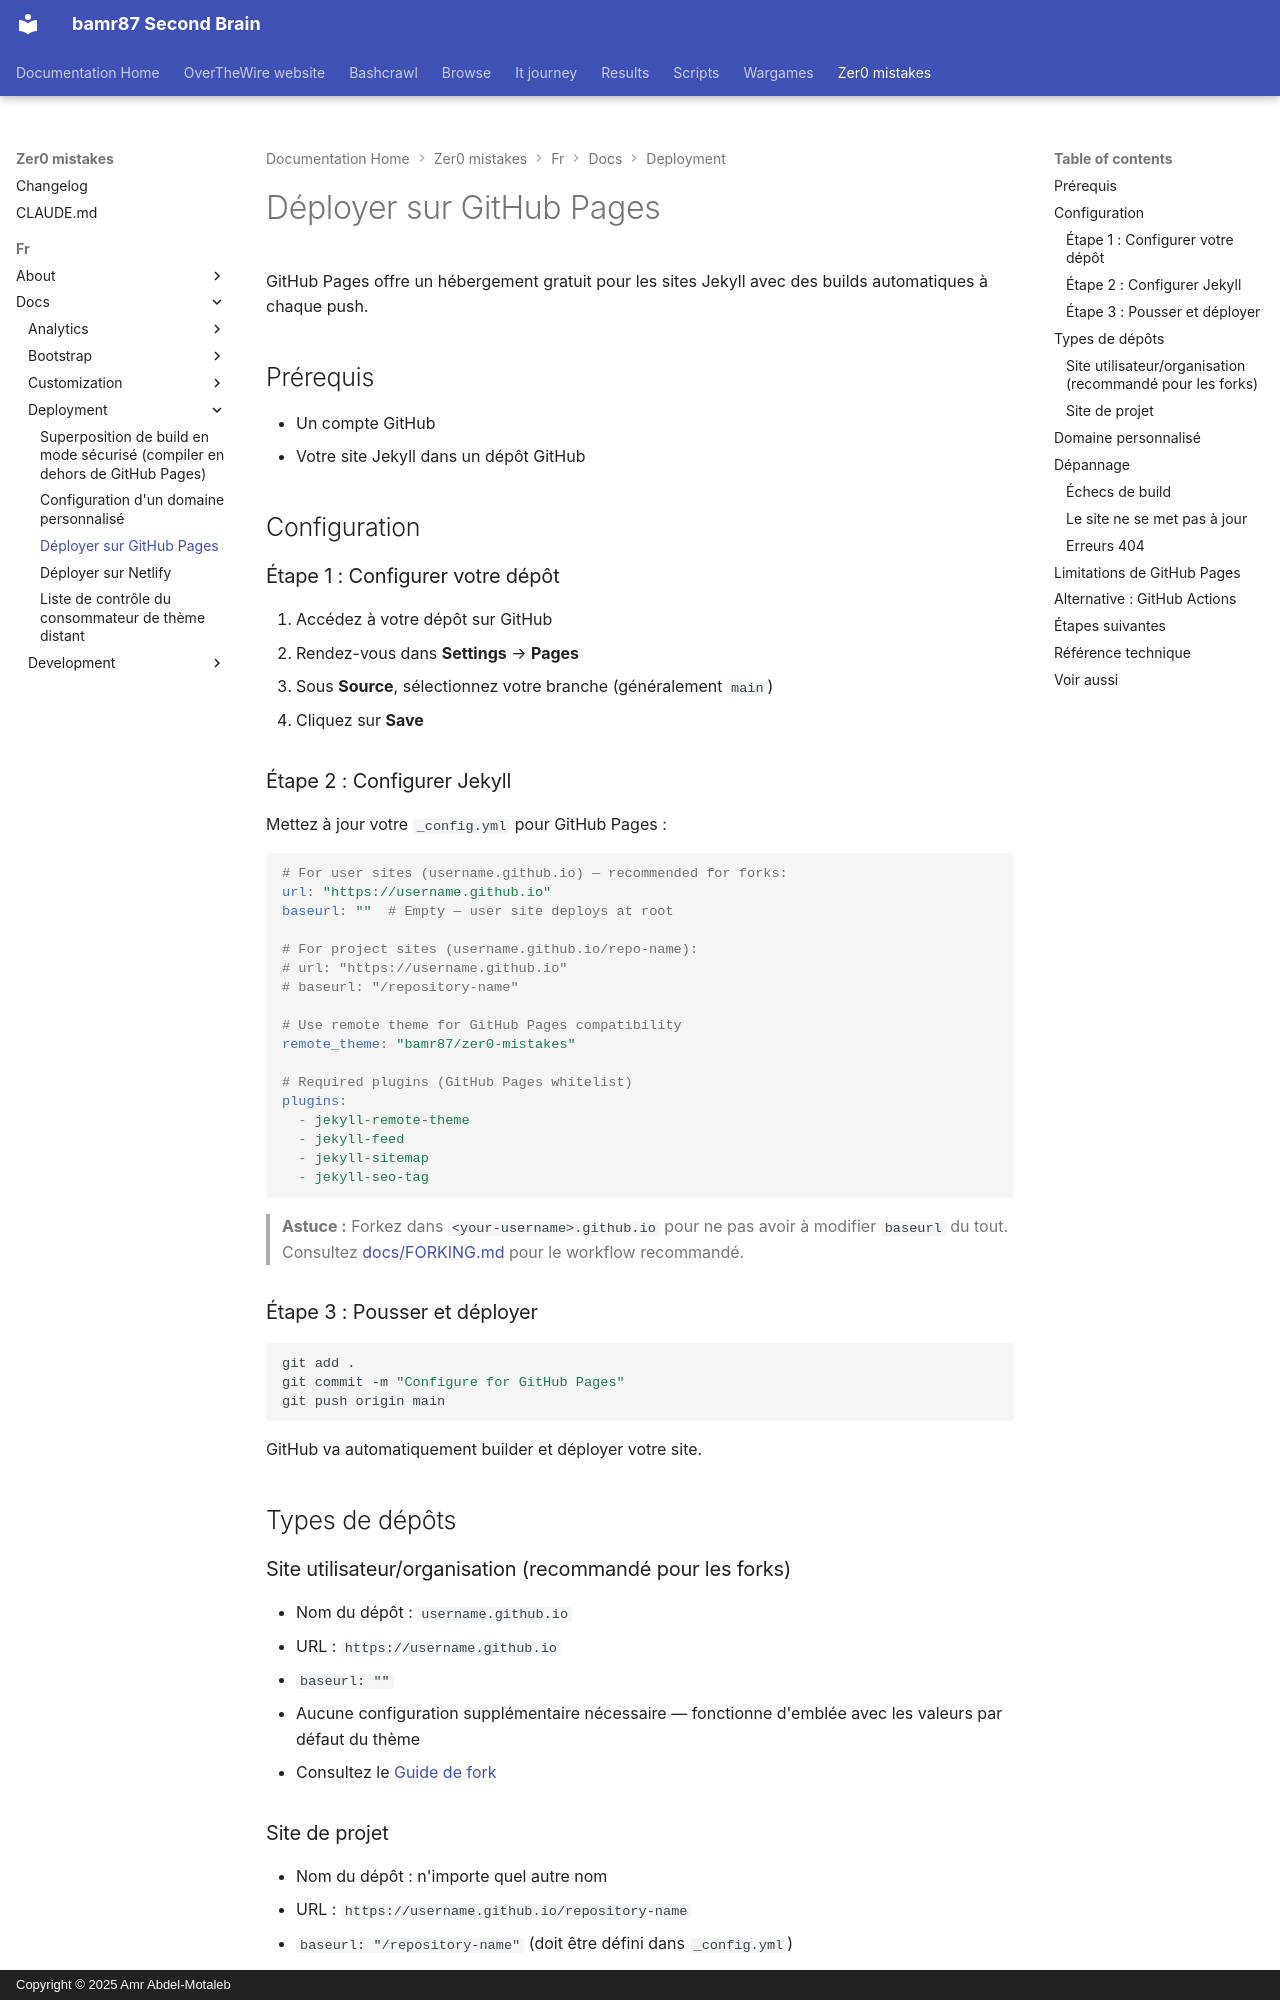

repository: bamr87/README · page: zer0-mistakes/fr/docs/deployment/github-pages/index.html · generator: mkdocs · copyright: Copyright © 2025 Amr Abdel-Motaleb

---
categories:
- docs
- deployment
description: Déployez votre site Jekyll Zer0-Mistakes sur GitHub Pages avec des générations
  automatiques.
difficulty: beginner
estimated_reading_time: 10 minutes
lang: fr
lastmod: 2026-06-16 00:00:00+00:00
layout: default
machine_translated: true
permalink: /fr/docs/deployment/github-pages/
prerequisites:
- GitHub account
- Jekyll site in a GitHub repository
preview: /images/previews/deploy-to-github-pages.png
sidebar:
  nav: docs
source_file: fr/docs/deployment/github-pages.md
source_repo: bamr87/zer0-mistakes
source_url: https://github.com/bamr87/zer0-mistakes/blob/main/fr/docs/deployment/github-pages.md
tags:
- github-pages
- deployment
- hosting
title: Déployer sur GitHub Pages
translated_from_sha: be0523b0bf14
translation_of: pages/_docs/deployment/github-pages.md
translation_source_url: /docs/deployment/github-pages/
---

# Déployer sur GitHub Pages

GitHub Pages offre un hébergement gratuit pour les sites Jekyll avec des builds automatiques à chaque push.

## Prérequis

- Un compte GitHub
- Votre site Jekyll dans un dépôt GitHub

## Configuration

### Étape 1 : Configurer votre dépôt

1. Accédez à votre dépôt sur GitHub
2. Rendez-vous dans **Settings** → **Pages**
3. Sous **Source**, sélectionnez votre branche (généralement `main`)
4. Cliquez sur **Save**

### Étape 2 : Configurer Jekyll

Mettez à jour votre `_config.yml` pour GitHub Pages :

```yaml
# For user sites (username.github.io) — recommended for forks:
url: "https://username.github.io"
baseurl: ""  # Empty — user site deploys at root

# For project sites (username.github.io/repo-name):
# url: "https://username.github.io"
# baseurl: "/repository-name"

# Use remote theme for GitHub Pages compatibility
remote_theme: "bamr87/zer0-mistakes"

# Required plugins (GitHub Pages whitelist)
plugins:
  - jekyll-remote-theme
  - jekyll-feed
  - jekyll-sitemap
  - jekyll-seo-tag
```

> **Astuce :** Forkez dans `<your-username>.github.io` pour ne pas avoir à modifier `baseurl` du tout. Consultez [docs/FORKING.md](https://github.com/bamr87/zer0-mistakes/blob/main/docs/installation/forking.md) pour le workflow recommandé.

### Étape 3 : Pousser et déployer

```bash
git add .
git commit -m "Configure for GitHub Pages"
git push origin main
```

GitHub va automatiquement builder et déployer votre site.

## Types de dépôts
